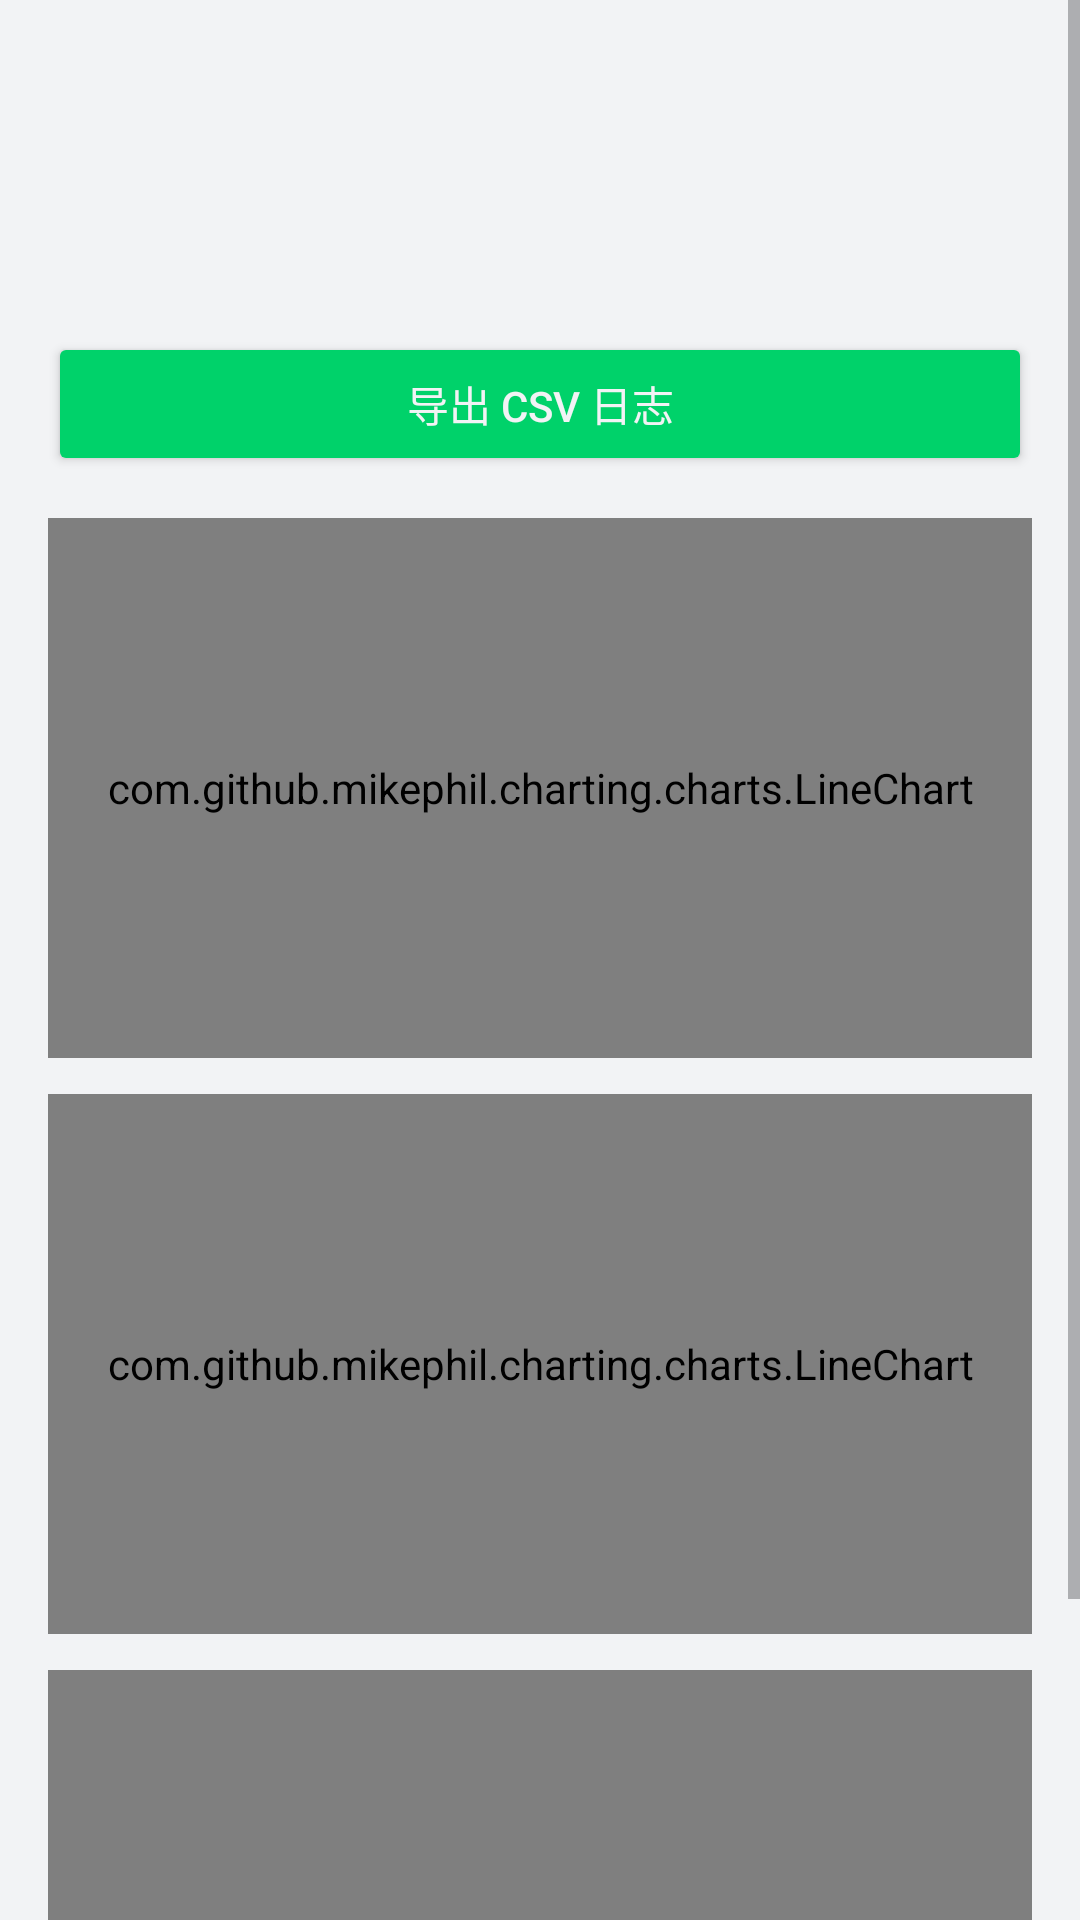

Write the Android layout XML for this screen, with the resource values it uses.
<!-- AndroidManifest.xml: application theme Theme.ChargeMonitor -->
<!-- res/layout/activity_history_detail.xml -->
<?xml version="1.0" encoding="utf-8"?>
<ScrollView xmlns:android="http://schemas.android.com/apk/res/android"
    android:layout_width="match_parent"
    android:layout_height="match_parent"
    android:background="@color/bg_main"
    android:fillViewport="true">

    <LinearLayout
        android:layout_width="match_parent"
        android:layout_height="wrap_content"
        android:orientation="vertical"
        android:padding="16dp">

        <TextView
            android:id="@+id/tvTitle"
            android:layout_width="wrap_content"
            android:layout_height="wrap_content"
            android:textColor="@color/text_primary"
            android:textSize="20sp"
            android:textStyle="bold" />

        <TextView
            android:id="@+id/tvInfo"
            android:layout_width="match_parent"
            android:layout_height="wrap_content"
            android:layout_marginTop="8dp"
            android:background="@drawable/bg_card"
            android:padding="14dp"
            android:textColor="@color/text_secondary"
            android:textSize="13sp"
            android:lineSpacingExtra="4dp" />

        <Button
            android:id="@+id/btnExport"
            android:layout_width="match_parent"
            android:layout_height="wrap_content"
            android:layout_marginTop="14dp"
            android:backgroundTint="@color/accent"
            android:text="@string/btn_export_csv"
            android:textColor="@color/bg_main" />

        <com.github.mikephil.charting.charts.LineChart
            android:id="@+id/chartCurrent"
            android:layout_width="match_parent"
            android:layout_height="180dp"
            android:layout_marginTop="14dp"
            android:background="@drawable/bg_chart_card" />

        <com.github.mikephil.charting.charts.LineChart
            android:id="@+id/chartPower"
            android:layout_width="match_parent"
            android:layout_height="180dp"
            android:layout_marginTop="12dp"
            android:background="@drawable/bg_chart_card" />

        <com.github.mikephil.charting.charts.LineChart
            android:id="@+id/chartTemp"
            android:layout_width="match_parent"
            android:layout_height="180dp"
            android:layout_marginTop="12dp"
            android:layout_marginBottom="16dp"
            android:background="@drawable/bg_chart_card" />

    </LinearLayout>
</ScrollView>
<!-- resources referenced by this layout -->
<resources>
  <color name="accent">#00D26A</color>
  <color name="bg_main">#F2F3F5</color>
  <color name="text_primary">#1D1D1F</color>
  <color name="text_secondary">#6E6E73</color>
  <!-- drawable bg_chart_card (drawable) -->
  <?xml version="1.0" encoding="utf-8"?>
  <shape xmlns:android="http://schemas.android.com/apk/res/android"
      android:shape="rectangle">
      <solid android:color="@color/bg_card" />
      <corners android:radius="28dp" />
  </shape>
  <string name="btn_export_csv">导出 CSV 日志</string>
  <style name="Theme.ChargeMonitor" parent="Theme.Material3.DayNight.NoActionBar">
          <item name="android:statusBarColor">@color/toolbar_bg</item>
          <item name="android:navigationBarColor">@color/nav_bg</item>
          <item name="android:windowBackground">@color/bg_main</item>
          <item name="colorPrimary">@color/accent</item>
          <item name="colorSurface">@color/bg_card</item>
          <item name="android:textColorPrimary">@color/text_primary</item>
          <item name="android:textColorSecondary">@color/text_secondary</item>
          <item name="toolbarStyle">@style/ChargeMonitorToolbar</item>
      </style>
  <color name="bg_card">#FFFFFF</color>
  <color name="toolbar_bg">#FFFFFF</color>
  <color name="nav_bg">#FFFFFF</color>
  <style name="ChargeMonitorToolbar" parent="Widget.Material3.Toolbar">
          <item name="titleTextColor">@color/text_primary</item>
          <item name="subtitleTextColor">@color/text_secondary</item>
      </style>
</resources>
